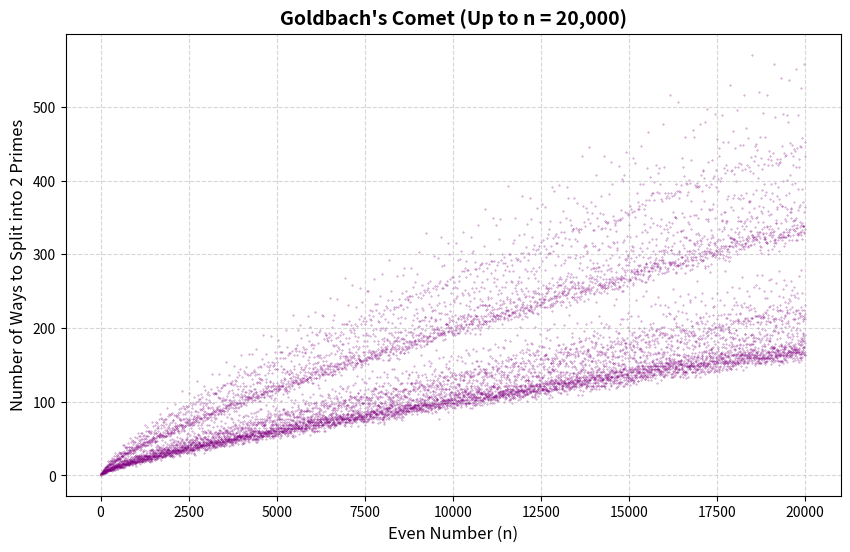

Generate this figure with matplotlib:
 ## I wrote this while learning and exploring Goldbach's conjecture.
import matplotlib.pyplot as plt


def generate_primes(limit):
    """Return a list of primes up to the given limit using a basic sieve."""
    if limit < 2:
        return []

    sieve = [True] * (limit + 1)
    sieve[0] = False
    sieve[1] = False

    for i in range(2, int(limit ** 0.5) + 1):
        if sieve[i]:
            for j in range(i * i, limit + 1, i):
                sieve[j] = False

    return [x for x, is_prime in enumerate(sieve) if is_prime]


def goldbach_partitions_count(limit):
    """Count how many prime pairs sum to each even number."""
    primes = generate_primes(limit)
    primes_set = set(primes)
    even_numbers = []
    counts = []

    for n in range(4, limit + 1, 2):
        count = 0
        for p in primes:
            if p > n // 2:
                break
            if (n - p) in primes_set:
                count += 1
        even_numbers.append(n)
        counts.append(count)

    return even_numbers, counts


# ---- Execution and Visualization ---
if __name__ == "__main__":
    print("Calculating Goldbach partitions up to 20,000 .. (Please wait)")
    limit_val = 20000
    evens, partition_counts = goldbach_partitions_count(limit_val)

    plt.figure(figsize=(10, 6))
    plt.scatter(
        evens,
        partition_counts,
        s=0.1,
        color="purple",
        alpha=0.6,
    )
    plt.title(
        "Goldbach's Comet (Up to n = 20,000)",
        fontsize=14,
        fontweight="bold",
    )
    plt.xlabel("Even Number (n)", fontsize=12)
    plt.ylabel("Number of Ways to Split into 2 Primes", fontsize=12)
    plt.grid(True, linestyle="--", alpha=0.5)
    plt.savefig("goldbach_comet.png", dpi=300, bbox_inches="tight")
    print("Graph successfully saved as 'goldbach_comet.png'!")
    plt.show()
             
    
        
        
  


   

  
  
